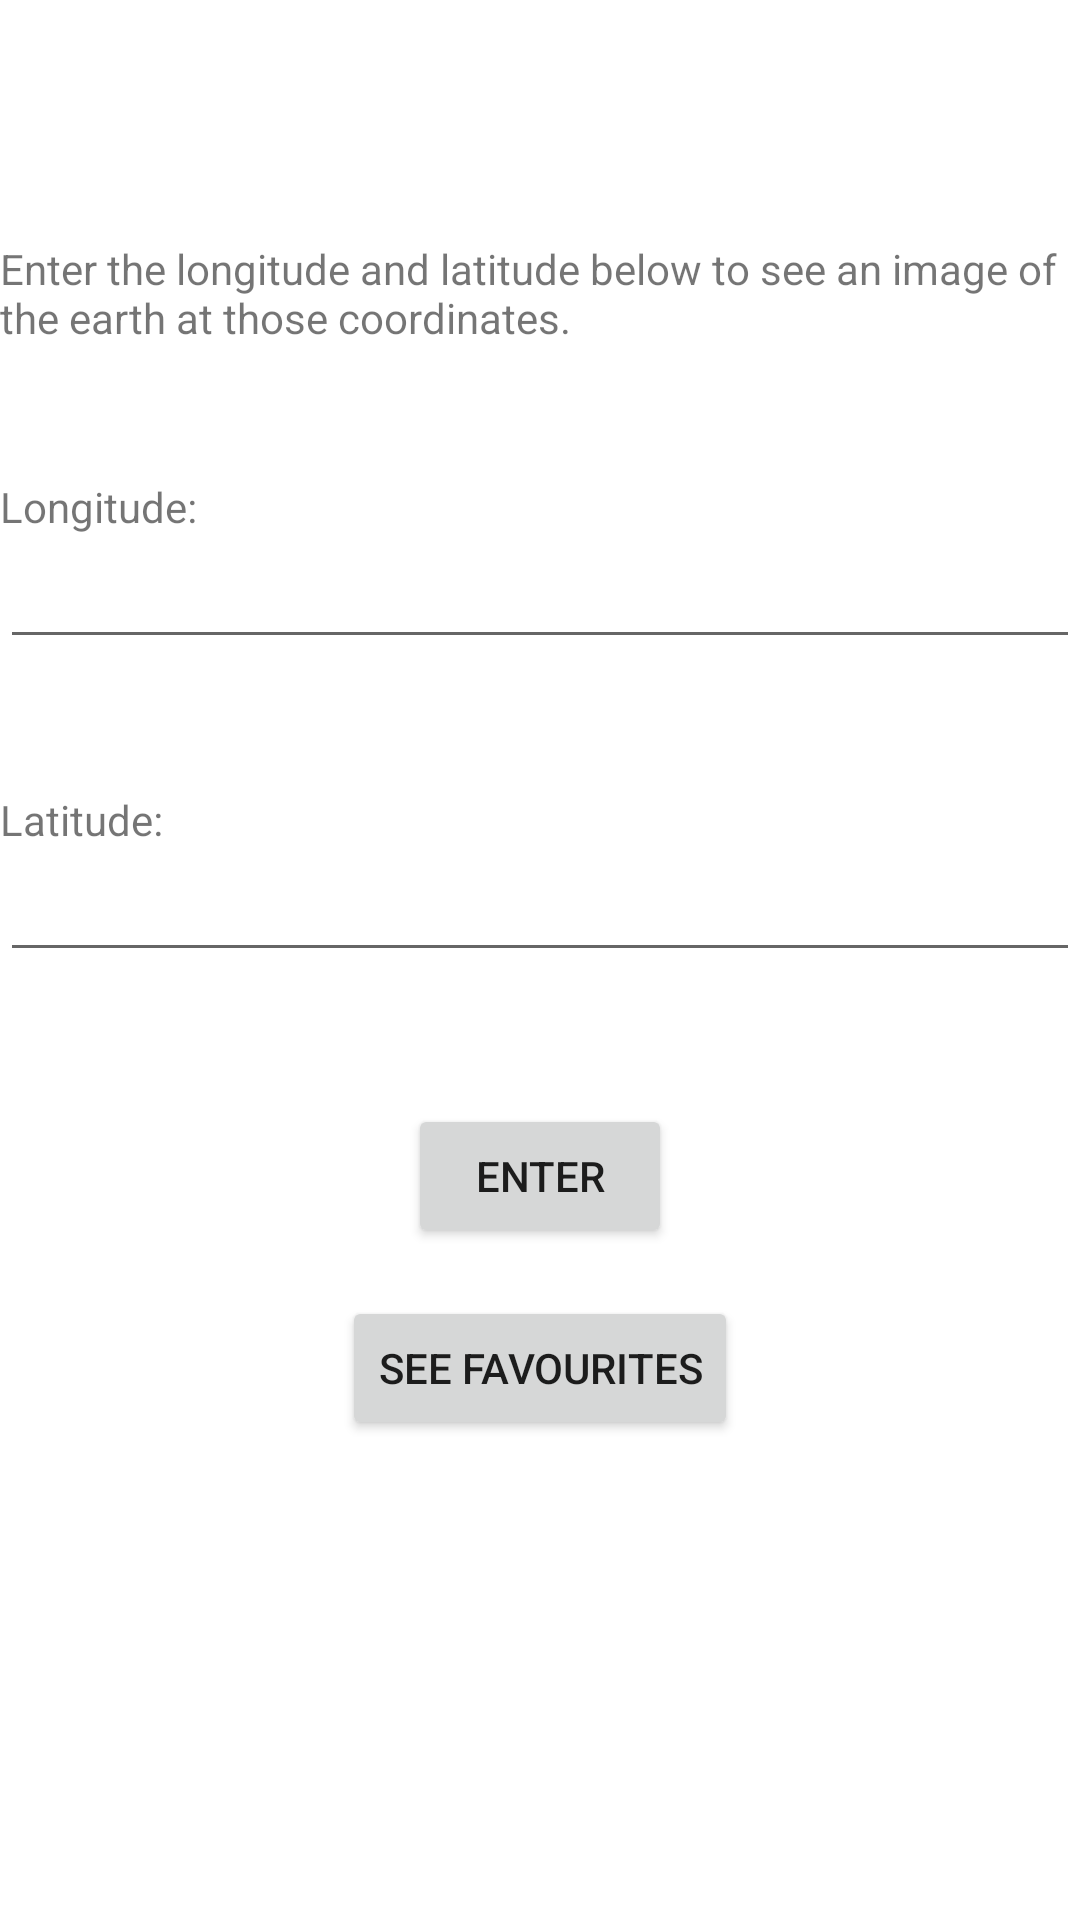

Reconstruct the res/layout file that produces this screen, plus the resources it refers to.
<!-- AndroidManifest.xml: application theme Theme.NASAEarthImagery -->
<!-- res/layout/activity_enter_data.xml -->
<?xml version="1.0" encoding="utf-8"?>
<LinearLayout xmlns:android="http://schemas.android.com/apk/res/android"
    xmlns:app="http://schemas.android.com/apk/res-auto"
    xmlns:tools="http://schemas.android.com/tools"
    android:layout_width="match_parent"
    android:layout_height="match_parent"
    android:orientation="vertical">

    <androidx.appcompat.widget.Toolbar
        android:id="@+id/my_toolbar"
        android:layout_width="match_parent"
        android:layout_height="?attr/actionBarSize" />

    <androidx.drawerlayout.widget.DrawerLayout
        android:id="@+id/drawer_layout"
        android:layout_width="match_parent"
        android:layout_height="match_parent"
        tools:openDrawer="start">

        <androidx.constraintlayout.widget.ConstraintLayout xmlns:android="http://schemas.android.com/apk/res/android"
            xmlns:app="http://schemas.android.com/apk/res-auto"
            xmlns:tools="http://schemas.android.com/tools"
            android:layout_width="match_parent"
            android:layout_height="match_parent"
            tools:context=".EnterDataActivity">

            <TextView
                android:id="@+id/textView2"
                android:layout_width="match_parent"
                android:layout_height="wrap_content"
                android:layout_marginTop="44dp"
                android:text="@string/enter_latitude"
                app:layout_constraintEnd_toEndOf="parent"
                app:layout_constraintTop_toBottomOf="@+id/longitude_edit_text" />

            <EditText
                android:id="@+id/latitude_edit_text"
                android:layout_width="match_parent"
                android:layout_height="wrap_content"
                app:layout_constraintTop_toBottomOf="@+id/textView2"
                tools:layout_editor_absoluteX="16dp" />

            <TextView
                android:id="@+id/textView3"
                android:layout_width="match_parent"
                android:layout_height="wrap_content"
                android:layout_marginTop="44dp"
                android:text="@string/enter_longitude"
                app:layout_constraintEnd_toEndOf="parent"
                app:layout_constraintStart_toStartOf="parent"
                app:layout_constraintTop_toBottomOf="@+id/textView5" />

            <EditText
                android:id="@+id/longitude_edit_text"
                android:layout_width="match_parent"
                android:layout_height="wrap_content"
                app:layout_constraintEnd_toEndOf="parent"
                app:layout_constraintTop_toBottomOf="@+id/textView3" />

            <Button
                android:id="@+id/see_the_earth_enter"
                android:layout_width="wrap_content"
                android:layout_height="wrap_content"
                android:layout_marginTop="44dp"
                android:text="@string/enter"
                app:layout_constraintEnd_toEndOf="parent"
                app:layout_constraintStart_toStartOf="parent"
                app:layout_constraintTop_toBottomOf="@+id/latitude_edit_text" />

            <Button
                android:id="@+id/see_favourites"
                android:layout_width="wrap_content"
                android:layout_height="wrap_content"
                android:layout_marginTop="16dp"
                android:text="@string/see_favourites"
                app:layout_constraintEnd_toEndOf="parent"
                app:layout_constraintStart_toStartOf="parent"
                app:layout_constraintTop_toBottomOf="@+id/see_the_earth_enter" />

            <TextView
                android:id="@+id/textView5"
                android:layout_width="match_parent"
                android:layout_height="wrap_content"
                android:layout_marginTop="24dp"
                android:text="@string/enter_data_explain"
                app:layout_constraintEnd_toEndOf="parent"
                app:layout_constraintStart_toStartOf="parent"
                app:layout_constraintTop_toTopOf="parent" />

        </androidx.constraintlayout.widget.ConstraintLayout>

        <com.google.android.material.navigation.NavigationView
            android:id="@+id/nav_view"
            android:layout_width="wrap_content"
            android:layout_height="match_parent"
            android:layout_gravity="start"
            android:fitsSystemWindows="true"
            app:menu="@menu/navigation_drawer_menu" />
    </androidx.drawerlayout.widget.DrawerLayout>

</LinearLayout>
<!-- resources referenced by this layout -->
<resources>
  <string name="enter">Enter</string>
  <string name="enter_data_explain">Enter the longitude and latitude below to see an image of the earth at those coordinates.</string>
  <string name="enter_latitude">Latitude:</string>
  <string name="enter_longitude">Longitude:</string>
  <string name="see_favourites">See Favourites</string>
  <style name="Theme.NASAEarthImagery" parent="Theme.MaterialComponents.DayNight.NoActionBar">
          
          <item name="colorPrimary">@color/purple_500</item>
          <item name="colorPrimaryVariant">@color/purple_700</item>
          <item name="colorOnPrimary">@color/white</item>
          
          <item name="colorSecondary">@color/teal_200</item>
          <item name="colorSecondaryVariant">@color/teal_700</item>
          <item name="colorOnSecondary">@color/black</item>
          
          <item name="android:statusBarColor" tools:targetApi="l">?attr/colorPrimaryVariant</item>
          
      </style>
  <!-- not gathered from this repository: default colours our renderer supplied (Android Studio template values) -->
  <color name="purple_500">#FF6200EE</color>
  <color name="purple_700">#FF3700B3</color>
  <color name="teal_200">#FF03DAC5</color>
  <color name="teal_700">#FF018786</color>
  <color name="black">#FF000000</color>
  <color name="white">#FFFFFFFF</color>
</resources>
